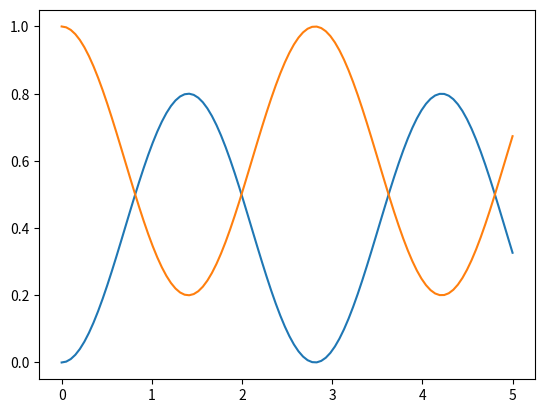

This chart was generated by the following Python code:
import numpy as np
import matplotlib.pyplot as plt

# suppress small values wenn printing
np.set_printoptions(suppress=True)
# set terminal width
np.set_printoptions(linewidth=800)

DIM_HILBERT_SPACE = 2
DIM_LIOUVILLE_SPACE = DIM_HILBERT_SPACE ** 2

basis = np.eye(DIM_LIOUVILLE_SPACE)

OMEGA = 1.
ENERGY = 1.

t = np.linspace(0, 5, 100)


def make_liouvillian(energy, omega):
    L = -1j * np.array([[0, -omega, omega, 0],
                        [-omega, -energy, 0, omega],
                        [omega, 0, energy, -omega],
                        [0, omega, -omega, 0]])
    return L


def transform_matrix(M, V, V_inv):
    M_new = np.matmul(V_inv, np.matmul(M, V))
    return M_new


def transform_vektor(vec, V_inv):
    vec_new = np.matmul(V_inv, vec)
    return vec_new


if __name__ == '__main__':
    energy = 1
    omega = 1
    rho_00 = 0.
    rho_01 = 0.
    rho_10 = 0.
    rho_11 = 1.

    L = make_liouvillian(energy, omega)
    eigval, V = np.linalg.eig(L)
    V_inv = np.linalg.inv(V)
    L_tilde = transform_matrix(L, V, V_inv)
    rho_0 = np.array([rho_00, rho_01, rho_10, rho_11])

    U_tilde = np.zeros((DIM_LIOUVILLE_SPACE, DIM_LIOUVILLE_SPACE, t.size), dtype=np.complex64)

    for i in range(DIM_LIOUVILLE_SPACE):
        U_tilde[i, i, :] = np.exp(eigval[i] * t)

    U = np.einsum("ik,klt,lj->ijt",V,U_tilde,V_inv)
    rho_t = np.einsum("ijt,j->it",U,rho_0)

    plt.plot(t, rho_t[0])
    plt.plot(t, rho_t[3])
    plt.show()
